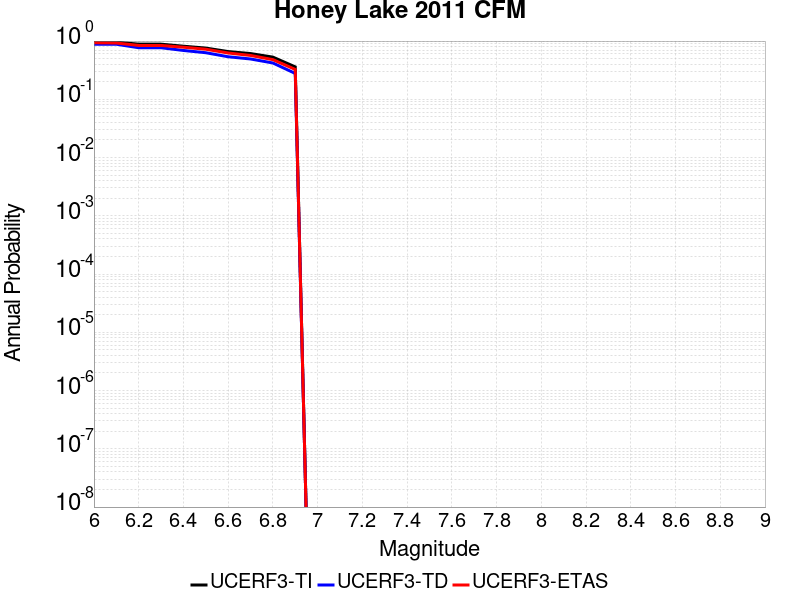

Source data for this figure (header and first rows):
Magnitude, UCERF3-TI Prob, UCERF3-TD Prob, UCERF3-ETAS Prob
6.0, 0.9597, 0.8822, 0.936
6.1, 0.9597, 0.8822, 0.926
6.2, 0.8843, 0.7684, 0.841
6.3, 0.8843, 0.7684, 0.841
6.4, 0.8155, 0.6897, 0.784
6.5, 0.7582, 0.6309, 0.724
6.6, 0.6603, 0.5379, 0.624
6.7, 0.6103, 0.4926, 0.566
6.8, 0.5301, 0.4206, 0.48
6.9, 0.3604, 0.2783, 0.326
